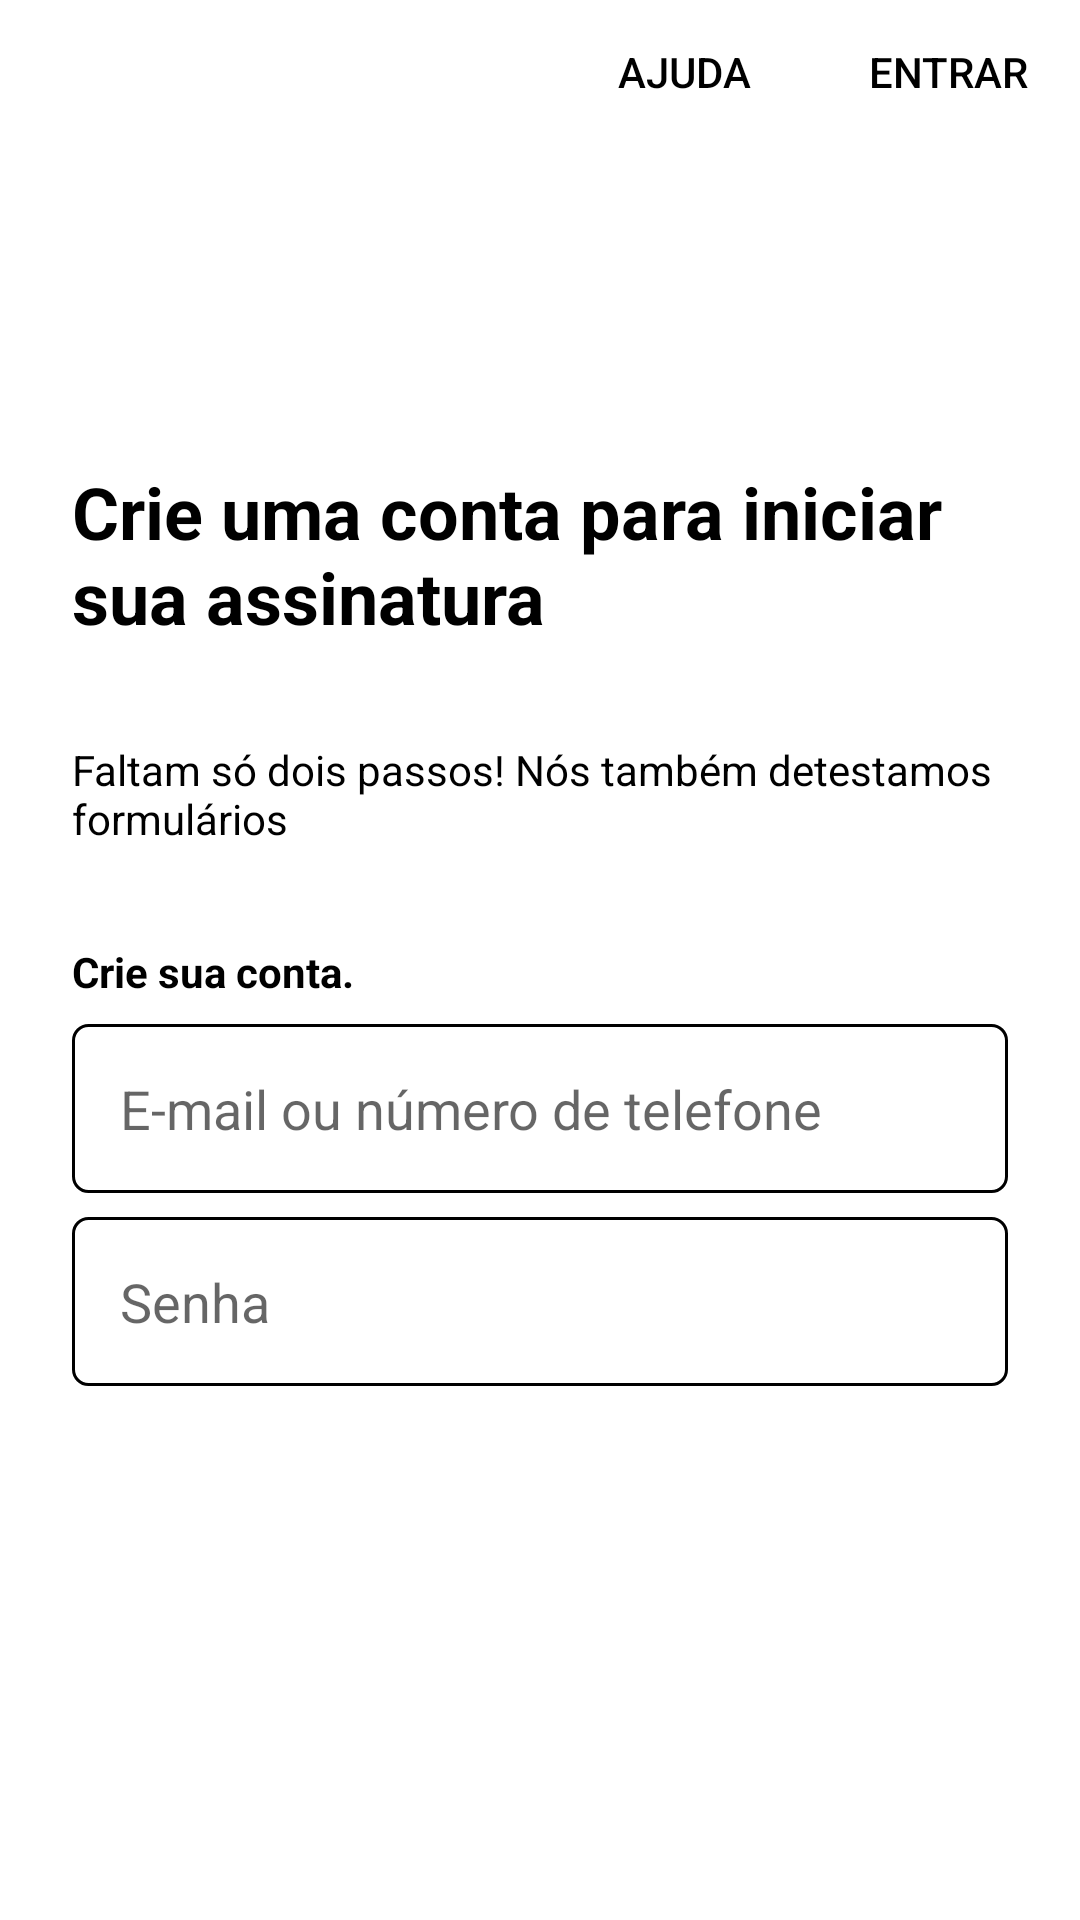

Reconstruct the res/layout file that produces this screen, plus the resources it refers to.
<!-- AndroidManifest.xml: application theme Theme.Netflix -->
<!-- res/layout/activity_cadastro.xml -->
<?xml version="1.0" encoding="utf-8"?>
<androidx.constraintlayout.widget.ConstraintLayout xmlns:android="http://schemas.android.com/apk/res/android"
    xmlns:app="http://schemas.android.com/apk/res-auto"
    xmlns:tools="http://schemas.android.com/tools"
    android:layout_width="match_parent"
    android:layout_height="match_parent"
    tools:context=".autenticacao.CadastroActivity"
    android:background="@color/white">

    <ImageView
        android:layout_width="120dp"
        android:layout_height="40dp"
        android:background="@android:color/transparent"
        android:scaleType="centerCrop"
        android:src="@drawable/logo2"
        app:layout_constraintBottom_toBottomOf="@+id/button2"
        app:layout_constraintStart_toStartOf="parent"
        app:layout_constraintTop_toTopOf="parent" />

    <Button
        android:id="@+id/button2"
        android:layout_width="wrap_content"
        android:layout_height="wrap_content"
        android:background="@android:color/transparent"
        android:text="AJUDA"
        android:textColor="@color/black"
        app:layout_constraintEnd_toStartOf="@+id/btn_cadastrar"
        app:layout_constraintTop_toTopOf="parent" />

    <Button
        android:id="@+id/btn_cadastrar"
        android:layout_width="wrap_content"
        android:layout_height="wrap_content"
        android:background="@android:color/transparent"
        android:text="ENTRAR"
        android:textColor="@color/black"
        app:layout_constraintEnd_toEndOf="parent"
        app:layout_constraintTop_toTopOf="parent" />

    <ScrollView
        android:layout_width="match_parent"
        android:layout_height="0dp"
        android:fillViewport="true"
        app:layout_constraintBottom_toBottomOf="parent"
        app:layout_constraintEnd_toEndOf="parent"
        app:layout_constraintHorizontal_bias="0.0"
        app:layout_constraintStart_toStartOf="parent"
        app:layout_constraintTop_toBottomOf="@+id/button2"
        app:layout_constraintVertical_bias="0.0">

        <androidx.constraintlayout.widget.ConstraintLayout
            android:layout_width="match_parent"
            android:layout_height="wrap_content"
            android:padding="24dp">

            <TextView
                android:id="@+id/textView4"
                android:layout_width="wrap_content"
                android:layout_height="wrap_content"
                android:text="Crie uma conta para iniciar sua assinatura"
                android:textAlignment="textStart"
                android:textColor="@color/black"
                android:textSize="24sp"
                android:textStyle="bold"
                app:layout_constraintBottom_toTopOf="@+id/textView5"
                app:layout_constraintEnd_toEndOf="parent"
                app:layout_constraintHorizontal_bias="0.5"
                app:layout_constraintStart_toStartOf="parent"
                app:layout_constraintTop_toTopOf="parent"
                app:layout_constraintVertical_chainStyle="packed" />


            <TextView
                android:id="@+id/textView5"
                android:layout_width="wrap_content"
                android:layout_height="wrap_content"
                android:layout_marginTop="32dp"
                android:text="Faltam só dois passos! Nós também detestamos formulários"
                android:textAlignment="textStart"
                android:textColor="@color/black"
                app:layout_constraintBottom_toTopOf="@+id/textView"
                app:layout_constraintEnd_toEndOf="parent"
                app:layout_constraintHorizontal_bias="0.5"
                app:layout_constraintStart_toStartOf="parent"
                app:layout_constraintTop_toBottomOf="@+id/textView4" />

            <TextView
                android:id="@+id/textView"
                android:layout_width="match_parent"
                android:layout_height="wrap_content"
                android:layout_marginTop="32dp"
                android:text="Crie sua conta."
                android:textAlignment="textStart"
                android:textColor="@color/black"
                android:textStyle="bold"
                app:layout_constraintBottom_toTopOf="@+id/edt_email"
                app:layout_constraintEnd_toEndOf="parent"
                app:layout_constraintHorizontal_bias="0.5"
                app:layout_constraintStart_toStartOf="parent"
                app:layout_constraintTop_toBottomOf="@+id/textView5" />

            <EditText
                android:id="@+id/edt_email"
                android:layout_width="match_parent"
                android:layout_height="wrap_content"
                android:layout_marginTop="8dp"
                android:background="@drawable/bg_btn2"
                android:hint="E-mail ou número de telefone"
                android:inputType="textEmailAddress"
                android:padding="16dp"
                android:textColor="@color/black"
                app:layout_constraintBottom_toTopOf="@+id/edt_senha"
                app:layout_constraintEnd_toEndOf="parent"
                app:layout_constraintHorizontal_bias="0.5"
                app:layout_constraintStart_toStartOf="parent"
                app:layout_constraintTop_toBottomOf="@+id/textView" />

            <EditText
                android:id="@+id/edt_senha"
                android:layout_width="match_parent"
                android:layout_height="wrap_content"
                android:layout_marginTop="8dp"
                android:background="@drawable/bg_btn2"
                android:hint="Senha"
                android:inputType="textPassword"
                android:padding="16dp"
                android:textColor="@color/black"
                app:layout_constraintBottom_toTopOf="@+id/btn_continuar"
                app:layout_constraintEnd_toEndOf="parent"
                app:layout_constraintHorizontal_bias="0.5"
                app:layout_constraintStart_toStartOf="parent"
                app:layout_constraintTop_toBottomOf="@+id/edt_email" />

            <android.widget.Button
                android:id="@+id/btn_continuar"
                android:layout_width="match_parent"
                android:layout_height="wrap_content"
                android:layout_marginTop="24dp"
                android:background="@drawable/bg_btn"
                android:backgroundTint="@color/colorPrimary"
                android:text="Continuar"
                android:textAllCaps="false"
                android:textColor="@color/white"
                android:textSize="16dp"
                app:layout_constraintBottom_toBottomOf="parent"
                app:layout_constraintEnd_toEndOf="parent"
                app:layout_constraintHorizontal_bias="0.5"
                app:layout_constraintStart_toStartOf="parent"
                app:layout_constraintTop_toBottomOf="@+id/edt_senha"
                android:onClick="validaDados"/>


        </androidx.constraintlayout.widget.ConstraintLayout>
    </ScrollView>


</androidx.constraintlayout.widget.ConstraintLayout>
<!-- resources referenced by this layout -->
<resources>
  <color name="black">#FF000000</color>
  <color name="colorPrimary">#E00915</color>
  <color name="white">#FFFFFFFF</color>
  <!-- drawable bg_btn2 (drawable) -->
  <?xml version="1.0" encoding="utf-8"?>
  <shape xmlns:android="http://schemas.android.com/apk/res/android"
      android:shape="rectangle">
  
      <stroke android:color="@color/black" android:width="1dp"/>
      <corners android:radius="5dp"/>
  
  </shape>
  <style name="Theme.Netflix" parent="Theme.MaterialComponents.DayNight.NoActionBar">
          
          <item name="colorPrimary">@color/purple_500</item>
          <item name="colorPrimaryVariant">@color/cor_bg_app</item>
          <item name="colorOnPrimary">@color/white</item>
          
          <item name="colorSecondary">@color/teal_200</item>
          <item name="colorSecondaryVariant">@color/teal_700</item>
          <item name="colorOnSecondary">@color/black</item>
          
          <item name="android:statusBarColor" tools:targetApi="l">?attr/colorPrimaryVariant</item>
          
      </style>
  <color name="purple_500">#FF6200EE</color>
  <color name="cor_bg_app">@android:color/black</color>
  <color name="teal_200">#FF03DAC5</color>
  <color name="teal_700">#FF018786</color>
</resources>
